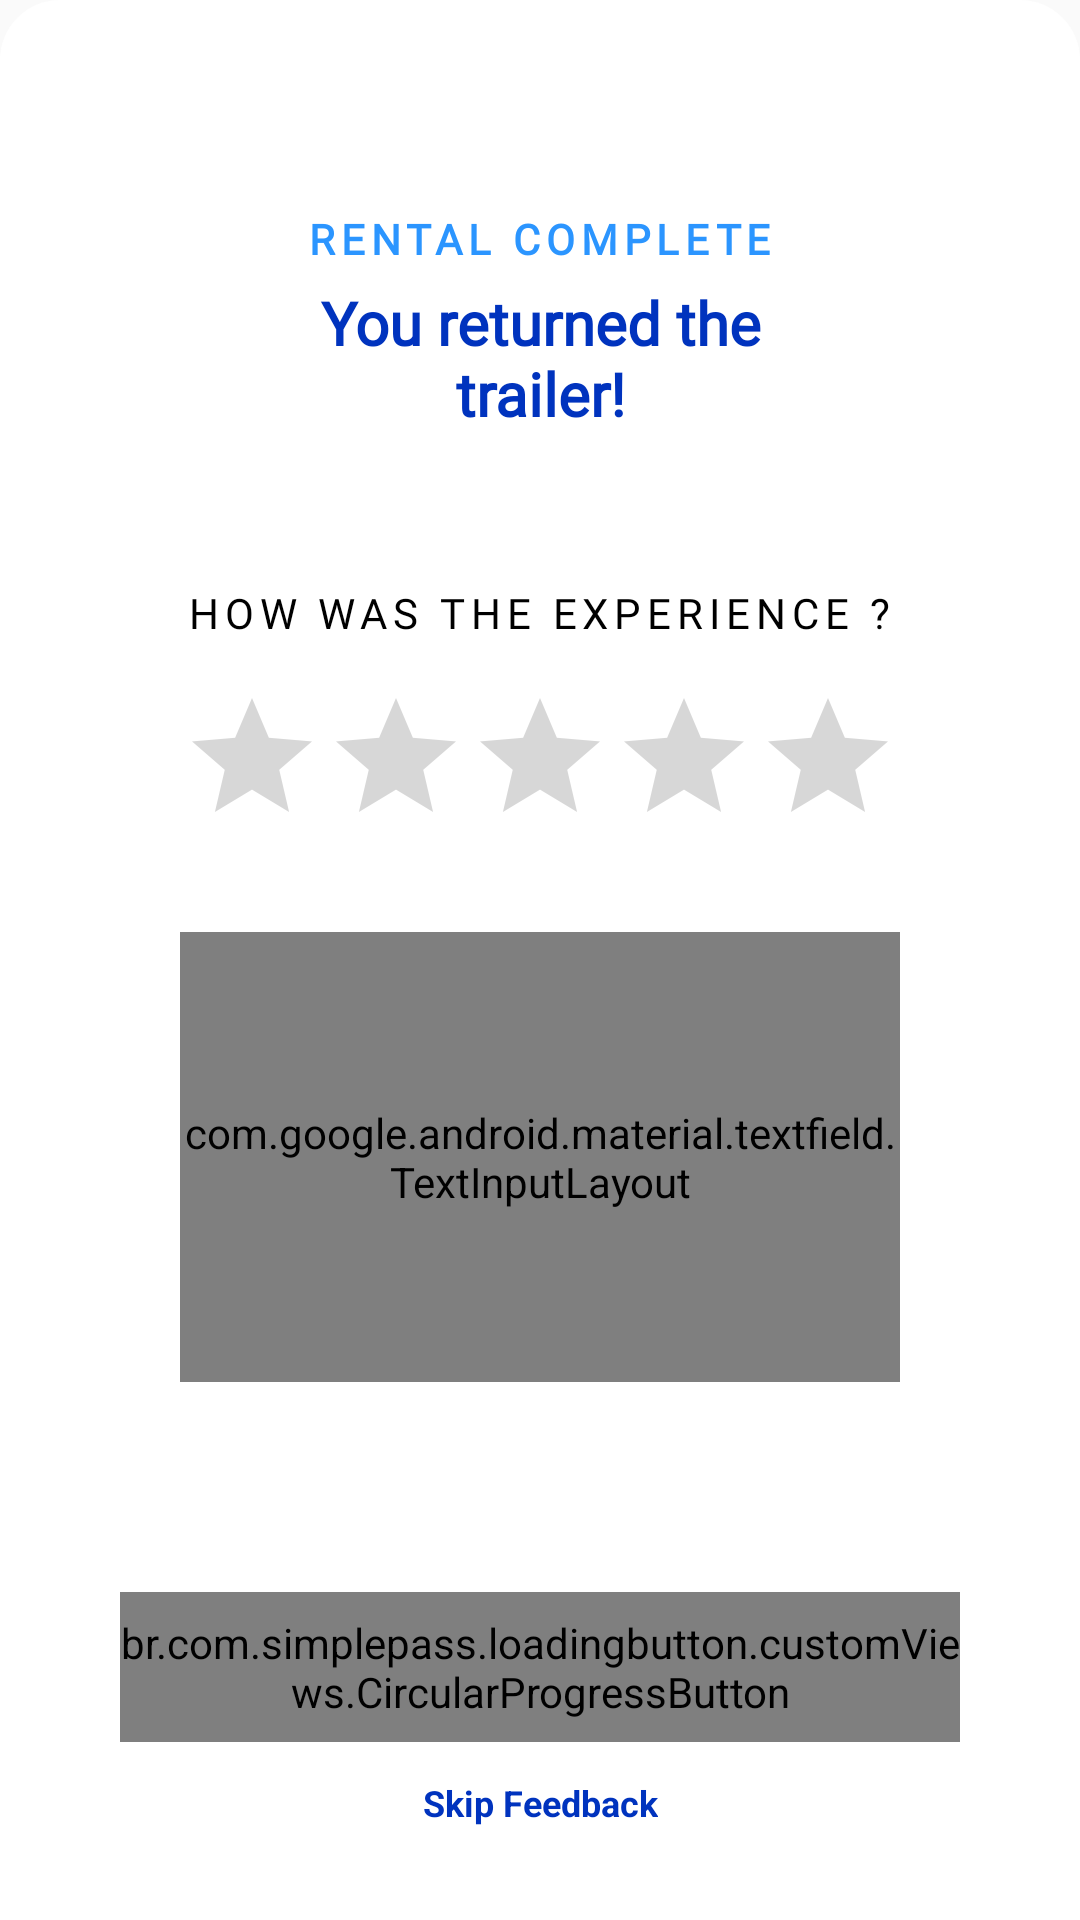

Here is an Android app screen rendered from its layout file. Give the layout XML and the strings, colors and styles it references.
<!-- AndroidManifest.xml: application theme AppTheme -->
<!-- res/layout/sheet_stars_rating.xml -->
<?xml version="1.0" encoding="utf-8"?>
<androidx.constraintlayout.widget.ConstraintLayout xmlns:android="http://schemas.android.com/apk/res/android"
    android:layout_width="match_parent"
    android:layout_height="match_parent"
    android:background="@drawable/bottom_sheet_bg"
    xmlns:app="http://schemas.android.com/apk/res-auto">

    <TextView
        android:id="@+id/tv_ratings_give"
        android:layout_width="wrap_content"
        android:layout_height="wrap_content"
        android:layout_marginTop="70dp"
        android:fontFamily="@font/avenirnext_demibold"
        android:letterSpacing=".14"
        android:text="Rental Complete"
        android:textAllCaps="true"
        android:textColor="@color/colorPrimary"
        android:textSize="14sp"
        android:textStyle="bold"
        app:layout_constraintEnd_toEndOf="parent"
        app:layout_constraintStart_toStartOf="parent"
        app:layout_constraintTop_toTopOf="parent" />

    <TextView
        android:id="@+id/tv_trailer_returned"
        android:layout_width="0dp"
        android:layout_height="wrap_content"
        android:layout_marginStart="100dp"
        android:layout_marginTop="5dp"
        android:layout_marginEnd="100dp"
        android:fontFamily="@font/newyorkextralargemedium"
        android:text="You returned the trailer!"
        android:textAlignment="center"
        android:textColor="@color/colorPrimaryDark"
        android:textSize="20sp"
        android:textStyle="bold"
        app:layout_constraintEnd_toEndOf="parent"
        app:layout_constraintStart_toStartOf="parent"
        app:layout_constraintTop_toBottomOf="@+id/tv_ratings_give"/>

    <TextView
        android:id="@+id/tv_experience"
        android:layout_width="wrap_content"
        android:layout_height="wrap_content"
        android:layout_marginTop="50dp"
        android:textColor="@color/black"
        android:text="How was the experience ?"
        android:textAllCaps="true"
        android:fontFamily="@font/avenirnext_demibold"
        android:letterSpacing="0.14"
        app:layout_constraintStart_toStartOf="@id/tv_trailer_returned"
        app:layout_constraintEnd_toEndOf="@id/tv_trailer_returned"
        app:layout_constraintTop_toBottomOf="@id/tv_trailer_returned"/>

    <RatingBar
        android:id="@+id/ratings"
        android:layout_width="wrap_content"
        android:layout_height="wrap_content"
        android:layout_marginStart="20dp"
        android:layout_marginEnd="20dp"
        android:layout_marginTop="15dp"
        android:isIndicator="false"
        android:numStars="5"
        style="@style/RatingBar"
        android:stepSize="1"
        app:layout_constraintStart_toStartOf="@id/tv_trailer_returned"
        app:layout_constraintEnd_toEndOf="@id/tv_trailer_returned"
        app:layout_constraintTop_toBottomOf="@id/tv_experience"/>

    <com.google.android.material.textfield.TextInputLayout
        android:id="@+id/review_layout"
        android:layout_width="0dp"
        android:layout_height="150dp"
        android:layout_marginTop="25dp"
        android:layout_marginEnd="60dp"
        android:layout_marginStart="60dp"
        style="@style/Widget.MaterialComponents.TextInputLayout.OutlinedBox"
        app:layout_constraintStart_toStartOf="parent"
        app:layout_constraintEnd_toEndOf="parent"
        app:layout_constraintTop_toBottomOf="@id/ratings"
        app:hintEnabled="false">

        <com.google.android.material.textfield.TextInputEditText
            android:id="@+id/reviews"
            android:layout_width="match_parent"
            android:layout_height="match_parent"
            android:inputType="textMultiLine"
            android:gravity="top"
            android:hint="Write a review"/>

    </com.google.android.material.textfield.TextInputLayout>

    <br.com.simplepass.loadingbutton.customViews.CircularProgressButton
        android:id="@+id/submit_feedback_button"
        android:textColor="@color/white"
        android:layout_width="match_parent"
        android:layout_height="50dp"
        android:background="@drawable/dark_rounded_button"
        app:layout_constraintEnd_toEndOf="parent"
        app:layout_constraintStart_toStartOf="parent"
        app:layout_constraintTop_toBottomOf="@+id/review_layout"
        app:layout_constraintVertical_bias="0.683"
        android:layout_marginTop="70dp"
        android:layout_marginStart="40dp"
        android:layout_marginEnd="40dp"
        android:text="Submit Feedback"
        android:textAllCaps="false"
        app:finalCornerAngle="50dp"
        app:initialCornerAngle="50dp"
        app:spinning_bar_color="#FFFFFF"
        app:spinning_bar_padding="0dp"
        app:spinning_bar_width="3dp"/>

    <TextView
        android:id="@+id/skip_feedback"
        android:layout_width="wrap_content"
        android:layout_height="wrap_content"
        android:foreground="?attr/selectableItemBackground"
        android:text="Skip Feedback"
        android:textStyle="bold"
        android:textColor="@color/blue"
        android:textSize="@dimen/text_12_sp"
        android:padding="@dimen/ui_12_dp"
        android:layout_marginBottom="20dp"
        app:layout_constraintVertical_bias="0"
        app:layout_constraintBottom_toBottomOf="parent"
        app:layout_constraintEnd_toEndOf="parent"
        app:layout_constraintStart_toStartOf="parent"
        app:layout_constraintTop_toBottomOf="@+id/submit_feedback_button" />



</androidx.constraintlayout.widget.ConstraintLayout>
<!-- resources referenced by this layout -->
<resources>
  <color name="black">#000000</color>
  <color name="blue">#0033BE</color>
  <color name="colorPrimary">#2B95FF</color>
  <color name="colorPrimaryDark">#0033BE</color>
  <color name="white">#ffffff</color>
  <dimen name="text_12_sp">12sp</dimen>
  <dimen name="ui_12_dp">12dp</dimen>
  <!-- drawable bottom_sheet_bg (drawable) -->
  <?xml version="1.0" encoding="utf-8"?>
  <shape xmlns:android="http://schemas.android.com/apk/res/android"
      android:shape="rectangle">
      <solid android:color="#FFF"/>
      <corners android:topLeftRadius="20dp"
          android:topRightRadius="20dp"/>
  </shape>
  <!-- drawable dark_rounded_button (drawable) -->
  <?xml version="1.0" encoding="utf-8"?>
  <shape xmlns:android="http://schemas.android.com/apk/res/android"
      android:shape="rectangle">
      <corners android:radius="36dp"/>
      <solid android:color="@color/colorPrimaryDark"/>
  
  </shape>
  <style name="RatingBar" parent="Theme.AppCompat">
          <item name="colorControlNormal">@color/golden</item>
          <item name="colorControlActivated">@color/golden</item>
          <item name="android:secondaryProgressTint">@color/golden</item>
          <item name="android:progressTint">@color/golden</item>
      </style>
  <style name="AppTheme" parent="Theme.AppCompat.Light.NoActionBar">
          
          <item name="colorPrimary">@color/colorPrimary</item>
          <item name="colorPrimaryDark">@color/colorPrimaryDark</item>
          <item name="colorAccent">@color/colorAccent</item>
          
          <item name="android:statusBarColor">@color/grey</item>
          <item name="android:windowLightStatusBar">true</item>
      </style>
  <color name="golden">#fbffdf00</color>
  <color name="colorAccent">#2B62F8</color>
  <color name="grey">#FAFAFA</color>
</resources>
